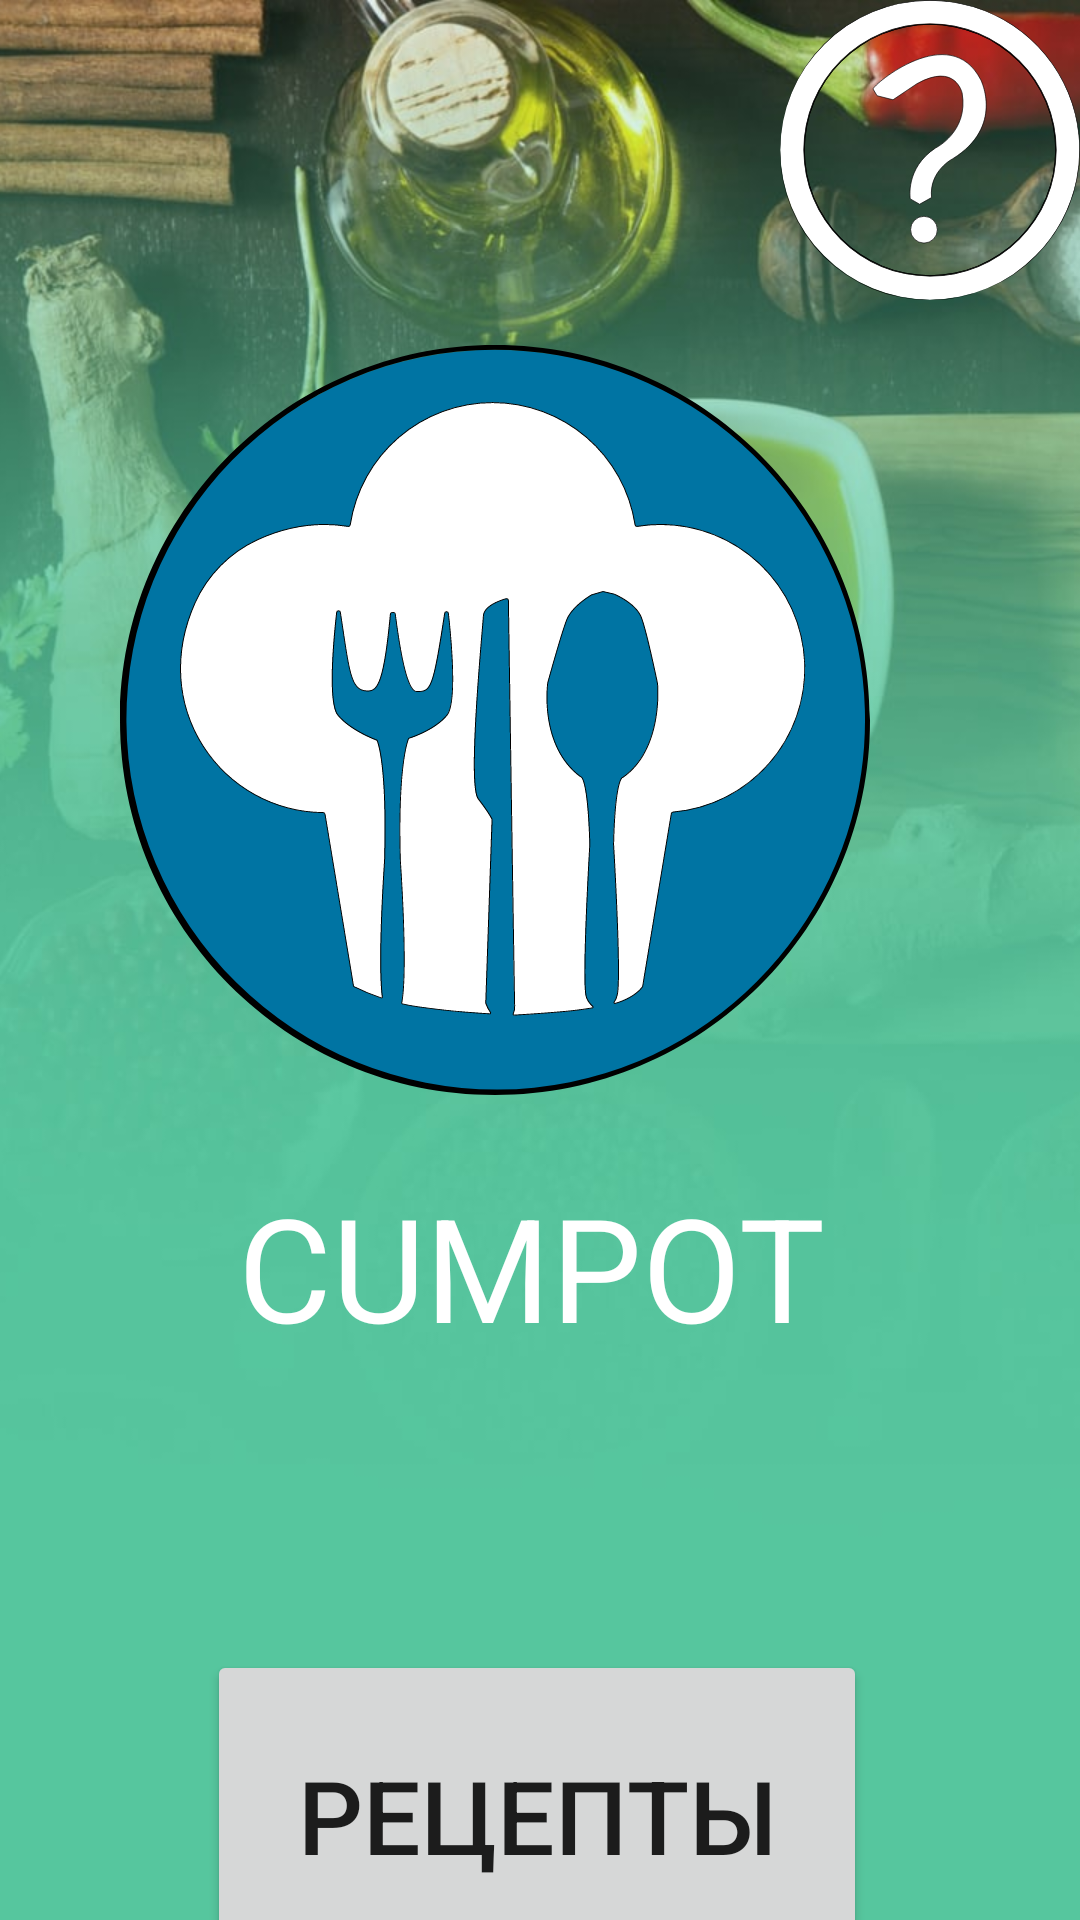

Here is an Android app screen rendered from its layout file. Give the layout XML and the strings, colors and styles it references.
<!-- AndroidManifest.xml: application theme Theme.CUMPOT -->
<!-- res/layout/fragment_first.xml -->
<?xml version="1.0" encoding="utf-8"?>
<androidx.constraintlayout.widget.ConstraintLayout xmlns:android="http://schemas.android.com/apk/res/android"
    xmlns:app="http://schemas.android.com/apk/res-auto"
    xmlns:tools="http://schemas.android.com/tools"
    android:layout_width="match_parent"
    android:layout_height="match_parent"
    tools:context=".FirstFragment">

    <ImageView
        android:id="@+id/imageView"
        android:layout_width="700dp"
        android:layout_height="wrap_content"
        android:src="@drawable/photo_2022_10_25_19_28_45"
        app:layout_constraintBottom_toBottomOf="parent"
        app:layout_constraintEnd_toEndOf="parent"
        app:layout_constraintHorizontal_bias="0.501"
        app:layout_constraintStart_toStartOf="parent"
        app:layout_constraintTop_toTopOf="parent"
        app:layout_constraintVertical_bias="0.0" />

    <ImageView
        android:id="@+id/imageView2"
        android:layout_width="250dp"
        android:layout_height="450dp"
        android:layout_marginStart="70dp"
        android:layout_marginTop="15dp"
        android:layout_marginEnd="70dp"
        android:src="@drawable/logoformainpage"
        app:layout_constraintEnd_toEndOf="parent"
        app:layout_constraintHorizontal_bias="1.0"
        app:layout_constraintStart_toStartOf="parent"
        app:layout_constraintTop_toTopOf="parent" />

    <ImageView
        android:id="@+id/imageView3"
        android:layout_width="100dp"
        android:layout_height="100dp"
        android:src="@drawable/questionformainpage"
        app:layout_constraintEnd_toEndOf="parent"
        app:layout_constraintTop_toTopOf="parent" />

    <TextView
        android:id="@+id/textView"
        android:layout_width="200dp"
        android:layout_height="60dp"
        android:layout_marginStart="120dp"
        android:layout_marginTop="390dp"
        android:layout_marginEnd="120dp"
        android:text="CUMPOT"
        android:textColor="@color/white"
        android:textSize="48sp"
        app:layout_constraintEnd_toEndOf="parent"
        app:layout_constraintHorizontal_bias="0.51"
        app:layout_constraintStart_toStartOf="parent"
        app:layout_constraintTop_toTopOf="parent" />

    <Button
        android:id="@+id/next"
        android:layout_width="220dp"
        android:layout_height="110dp"
        android:layout_marginStart="120dp"
        android:layout_marginTop="550dp"
        android:layout_marginEnd="120dp"
        android:text="Рецепты"
        android:textSize="34sp"
        app:layout_constraintEnd_toEndOf="parent"
        app:layout_constraintHorizontal_bias="0.51"
        app:layout_constraintStart_toStartOf="parent"
        app:layout_constraintTop_toTopOf="parent" />

</androidx.constraintlayout.widget.ConstraintLayout>
<!-- resources referenced by this layout -->
<resources>
  <!-- drawable logoformainpage: vector/xml drawable (drawable, 8606 chars, omitted) -->
  <!-- drawable photo_2022_10_25_19_28_45: jpg bitmap (drawable, 63330 bytes) -->
  <!-- drawable questionformainpage (drawable) -->
  <vector xmlns:android="http://schemas.android.com/apk/res/android"
      android:width="224dp"
      android:height="224dp"
      android:viewportWidth="224"
      android:viewportHeight="224">
    <path
        android:fillColor="#FF000000"
        android:pathData="M112,18.5A93.5,93.5 0,1 1,18.5 112,93.6 93.6,0 0,1 112,18.5m0,-0.5a94,94 0,1 0,94 94,94 94,0 0,0 -94,-94Z"/>
    <path
        android:pathData="M112,223.75A111.75,111.75 0,1 1,223.75 112,111.88 111.88,0 0,1 112,223.75ZM112,17.75A94.25,94.25 0,1 0,206.25 112,94.36 94.36,0 0,0 112,17.75Z"
        android:fillColor="#fff"/>
    <path
        android:fillColor="#FF000000"
        android:pathData="M112,0.5a111.5,111.5 0,0 1,78.84 190.34A111.5,111.5 0,1 1,33.16 33.16,110.75 110.75,0 0,1 112,0.5m0,206A94.5,94.5 0,1 0,17.5 112,94.6 94.6,0 0,0 112,206.5M112,0A112,112 0,1 0,224 112,112 112,0 0,0 112,0ZM112,206a94,94 0,1 1,94 -94,94 94,0 0,1 -94,94Z"/>
    <path
        android:fillColor="#FF000000"
        android:pathData="M112,18.5A93.5,93.5 0,1 1,18.5 112,93.6 93.6,0 0,1 112,18.5m0,-0.5a94,94 0,1 0,94 94,94 94,0 0,0 -94,-94Z"/>
    <path
        android:pathData="M69.5,66.5c0,-3.22 57.29,-51.47 80.38,-7 0,0 17.87,35 -20.84,59 0,0 -17.86,9 -15.87,29l-8.94,5 -6.94,-4s-4,-23 18.85,-38c0,0 24.81,-12 19.85,-41 0,0 -5,-23 -33.74,-7l-17.86,12 -11.91,-3Z"
        android:strokeWidth="0.5"
        android:fillColor="#fff"
        android:strokeColor="#000"/>
    <path
        android:pathData="M107.5,171.5m-10,0a10,10 0,1 1,20 0a10,10 0,1 1,-20 0"
        android:strokeWidth="0.5"
        android:fillColor="#fff"
        android:strokeColor="#000"/>
  </vector>
  <style name="Theme.CUMPOT" parent="Theme.MaterialComponents.DayNight.DarkActionBar">
          
          <item name="colorPrimary">@color/purple_500</item>
          <item name="colorPrimaryVariant">@color/purple_700</item>
          <item name="colorOnPrimary">@color/white</item>
          
          <item name="colorSecondary">@color/teal_200</item>
          <item name="colorSecondaryVariant">@color/teal_700</item>
          <item name="colorOnSecondary">@color/black</item>
          
          <item name="android:statusBarColor" tools:targetApi="l">?attr/colorPrimaryVariant</item>
          
      </style>
  <!-- not gathered from this repository: default colours our renderer supplied (Android Studio template values) -->
  <color name="purple_500">#FF6200EE</color>
  <color name="purple_700">#FF3700B3</color>
  <color name="teal_200">#FF03DAC5</color>
  <color name="teal_700">#FF018786</color>
  <color name="black">#FF000000</color>
  <color name="white">#FFFFFFFF</color>
</resources>
